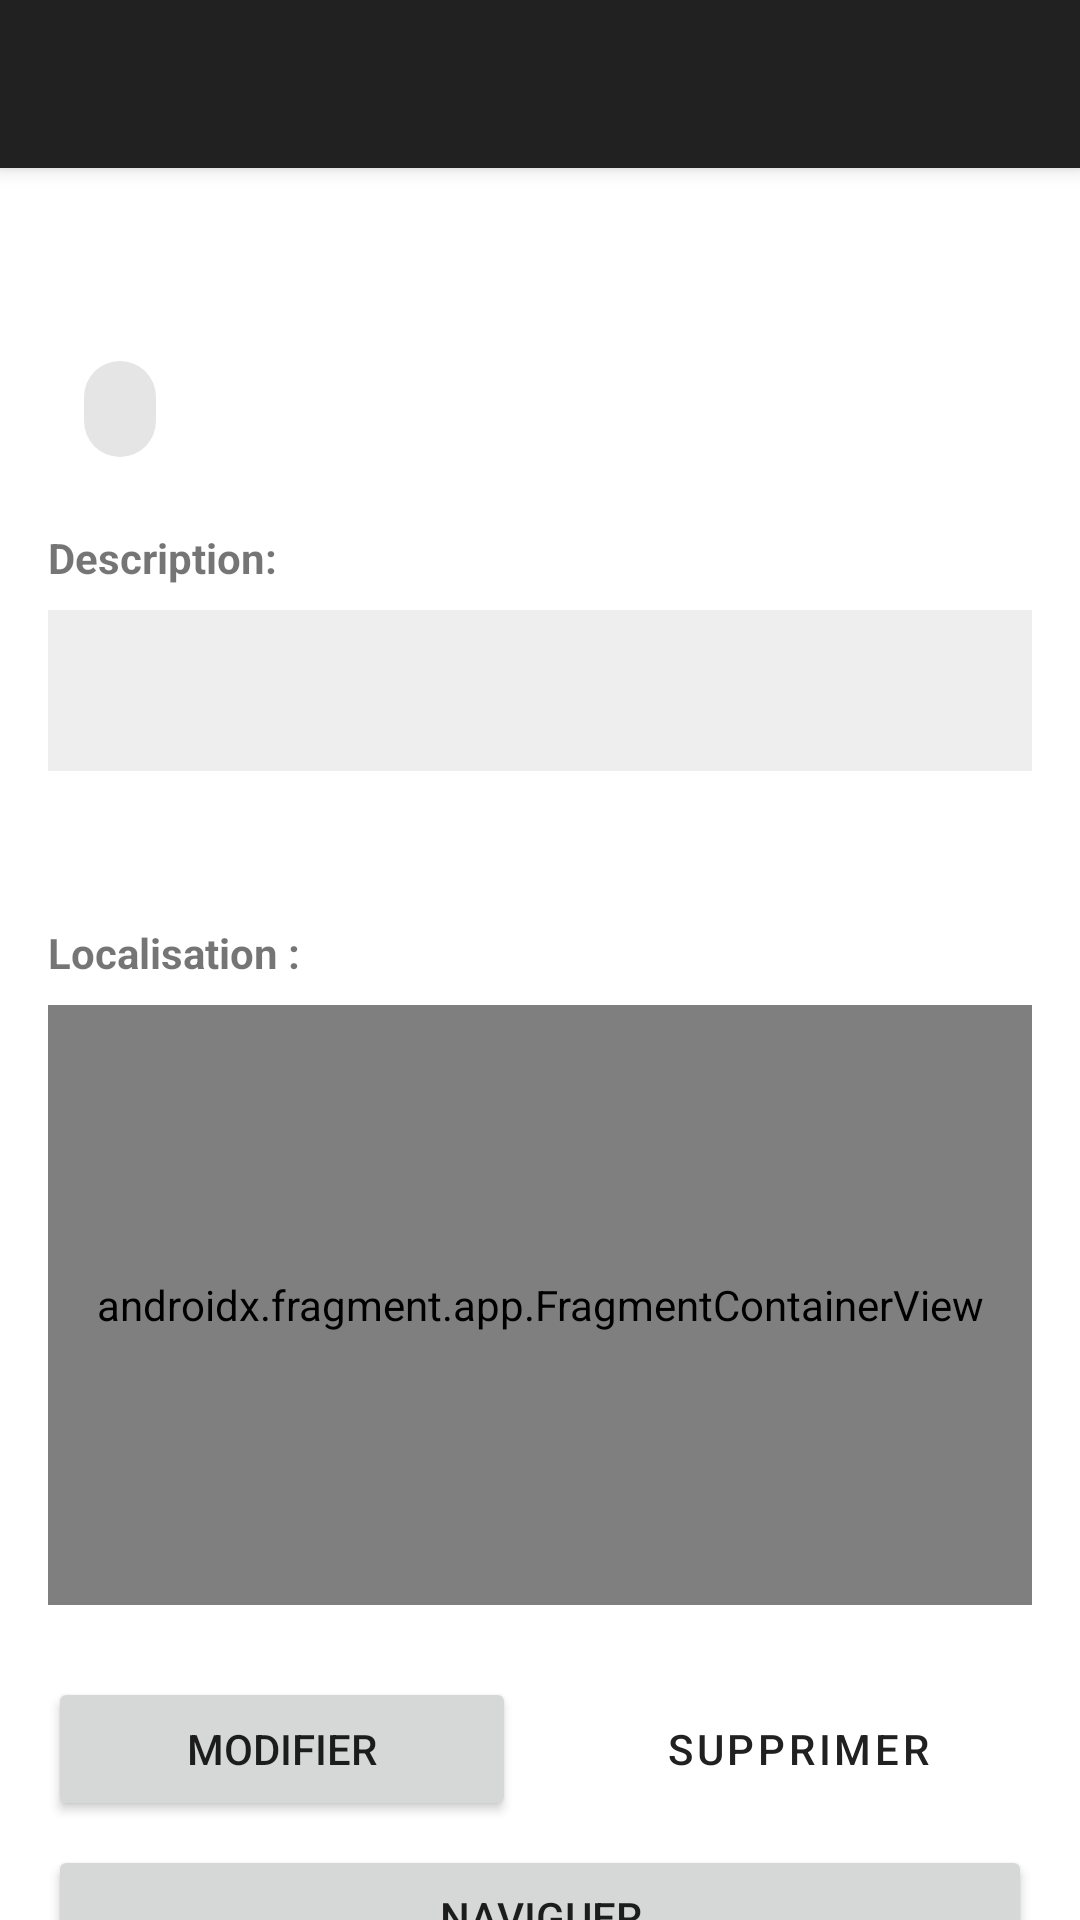

Produce the Android XML layout that renders to this screen, including the resource entries it uses.
<!-- AndroidManifest.xml: application theme Theme.DailyApp -->
<!-- res/layout/activity_task_detail.xml -->
<?xml version="1.0" encoding="utf-8"?>
<androidx.coordinatorlayout.widget.CoordinatorLayout
    xmlns:android="http://schemas.android.com/apk/res/android"
    xmlns:app="http://schemas.android.com/apk/res-auto"
    android:layout_width="match_parent"
    android:layout_height="match_parent">

    <com.google.android.material.appbar.AppBarLayout
        android:layout_width="match_parent"
        android:layout_height="wrap_content">

        <androidx.appcompat.widget.Toolbar
            android:id="@+id/toolbar"
            android:layout_width="match_parent"
            android:layout_height="?attr/actionBarSize"
            android:background="?attr/colorPrimary"
            android:theme="@style/ThemeOverlay.MaterialComponents.Dark.ActionBar" />

    </com.google.android.material.appbar.AppBarLayout>

    <androidx.core.widget.NestedScrollView
        android:layout_width="match_parent"
        android:layout_height="match_parent"
        app:layout_behavior="@string/appbar_scrolling_view_behavior">

        <LinearLayout
            android:layout_width="match_parent"
            android:layout_height="wrap_content"
            android:orientation="vertical"
            android:padding="16dp">

            <TextView
                android:id="@+id/taskTitle"
                android:layout_width="match_parent"
                android:layout_height="wrap_content"
                android:textSize="24sp"
                android:textStyle="bold" />

            <com.google.android.material.chip.Chip
                android:id="@+id/taskStatus"
                android:layout_width="wrap_content"
                android:layout_height="wrap_content"
                android:layout_marginTop="8dp" />

            <TextView
                android:layout_width="wrap_content"
                android:layout_height="wrap_content"
                android:text="Description:"
                android:textStyle="bold"
                android:layout_marginTop="16dp"
                android:layout_marginBottom="8dp" />

            <TextView
                android:id="@+id/taskDescription"
                android:layout_width="match_parent"
                android:layout_height="wrap_content"
                android:background="#EEEEEE"
                android:padding="16dp"
                android:textSize="16sp" />

            <TextView
                android:id="@+id/taskDueDate"
                android:layout_width="wrap_content"
                android:layout_height="wrap_content"
                android:layout_marginTop="16dp"
                android:drawablePadding="8dp"
                app:drawableStartCompat="@drawable/ic_calendar" />

            <TextView
                android:layout_width="wrap_content"
                android:layout_height="wrap_content"
                android:text="Localisation :"
                android:textStyle="bold"
                android:layout_marginTop="16dp"
                android:layout_marginBottom="8dp" />

            <androidx.fragment.app.FragmentContainerView
                android:id="@+id/mapView"
                android:name="com.google.android.gms.maps.SupportMapFragment"
                android:layout_width="match_parent"
                android:layout_height="200dp" />

            <LinearLayout
                android:layout_width="match_parent"
                android:layout_height="wrap_content"
                android:layout_marginTop="24dp"
                android:orientation="horizontal">

                <Button
                    android:id="@+id/editButton"
                    android:layout_width="0dp"
                    android:layout_height="wrap_content"
                    android:layout_marginEnd="8dp"
                    android:layout_weight="1"
                    android:text="Modifier" />

                <Button
                    android:id="@+id/deleteButton"
                    android:layout_width="0dp"
                    android:layout_height="wrap_content"
                    android:layout_marginStart="8dp"
                    android:layout_weight="1"
                    android:text="Supprimer"
                    style="@style/Widget.MaterialComponents.Button.OutlinedButton" />

            </LinearLayout>

            <Button
                android:id="@+id/navigateButton"
                android:layout_width="match_parent"
                android:layout_height="wrap_content"
                android:layout_marginTop="8dp"
                android:text="Naviguer"
                android:drawableStart="@drawable/ic_location"
                android:drawablePadding="8dp" />
        </LinearLayout>

    </androidx.core.widget.NestedScrollView>

</androidx.coordinatorlayout.widget.CoordinatorLayout>
<!-- resources referenced by this layout -->
<resources>
  <style name="Theme.DailyApp" parent="Theme.MaterialComponents.DayNight.NoActionBar">
          <item name="colorPrimary">@color/primary</item>
          <item name="colorPrimaryVariant">@color/primary_variant</item>
          <item name="colorOnPrimary">@color/white</item>
          <item name="colorSecondary">@color/secondary</item>
          <item name="colorSecondaryVariant">@color/gray_600</item>
          <item name="colorOnSecondary">@color/white</item>
          <item name="android:statusBarColor">?attr/colorPrimaryVariant</item>
      </style>
  <color name="primary">@color/gray_900</color>
  <color name="primary_variant">@color/gray_800</color>
  <color name="white">#FFFFFFFF</color>
  <color name="secondary">@color/gray_700</color>
  <color name="gray_600">#FF757575</color>
  <color name="gray_900">#FF212121</color>
  <color name="gray_800">#FF424242</color>
  <color name="gray_700">#FF616161</color>
</resources>
